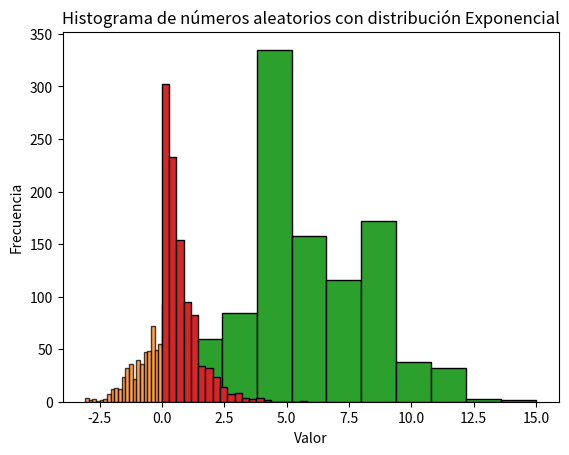

Here is the Python script that generated this plot:
import numpy as np
import matplotlib.pyplot as plt

# a

# Generar 1000 numeros aleatorios con distribucion uniforme entre 0 y 1
uniform_random_numbers = np.random.uniform(low=0.0, high=1.0, size=1000)

# Mostrar los numeros aleatorios generados
print('1000 números aleatorios con distribucion uniforme')
print(uniform_random_numbers)

# Crear el histograma con Matplotlib
plt.hist(uniform_random_numbers, bins=10, edgecolor='black')

# Configurar los nombres de los ejes y el titulo del grafico
plt.xlabel('Valor')
plt.ylabel('Frecuencia')
plt.title('Histograma de números aleatorios con distribución Uniforme')

# Mostrar el grafico
plt.show()

# b

# Generar 1000 numeros aleatorios con distribucion normal con media 0 y desvio 1
normal_random_numbers = np.random.normal(loc=0, scale=1, size=1000)

# Mostrar los numeros aleatorios generados
print('1000 números aleatorios con distribucion normal')
print(normal_random_numbers)

# Crear el histograma con Matplotlib
plt.hist(normal_random_numbers, bins=40, density=False, alpha=0.75, edgecolor='black')

# Configurar los nombres de los ejes y el titulo del grafico
plt.xlabel('Valor')
plt.ylabel('Frecuencia')
plt.title('Histograma de números aleatorios con distribución normal')

# Mostrar el grafico
plt.show()

# c

# Generar 1000 numeros aleatorios con distribucion Poisson con lambda = 6
poisson_random_numbers = np.random.poisson(lam=6, size=1000)
# Mostrar los numeros aleatorios generados
print('1000 números aleatorios con distribucion Poisson')
print(poisson_random_numbers)

# Crear el histograma con Matplotlib
plt.hist(poisson_random_numbers, bins=10, edgecolor='black')

# Configurar los nombres de los ejes y el titulo del grafico
plt.xlabel('Valor')
plt.ylabel('Frecuencia')
plt.title('Histograma de números aleatorios con distribución de Poisson')

# Mostrar el grafico
plt.show()

# d

# Generar 1000 numeros aleatorios con distribucion exponencial con beta = 3/4
exponential_random_numbers = np.random.exponential(scale=3/4, size=1000)

# Mostrar los numeros aleatorios generados
print('1000 números aleatorios con distribucion exponencial')
print(exponential_random_numbers)

# Create the histogram with Matplotlib
plt.hist(exponential_random_numbers, bins=20, edgecolor='black')

# Set the names of the axes and the chart title
plt.xlabel('Valor')
plt.ylabel('Frecuencia')
plt.title('Histograma de números aleatorios con distribución Exponencial')

# Mostrar el grafico
plt.show()